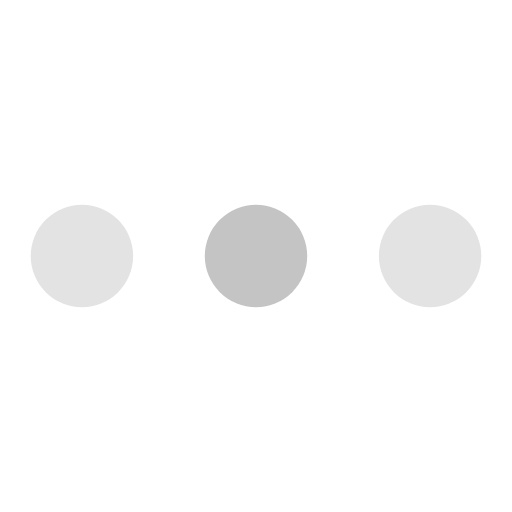
t = 0.00 s
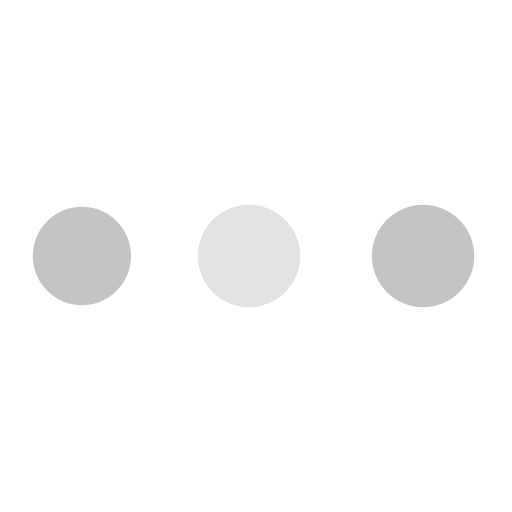
t = 0.96 s
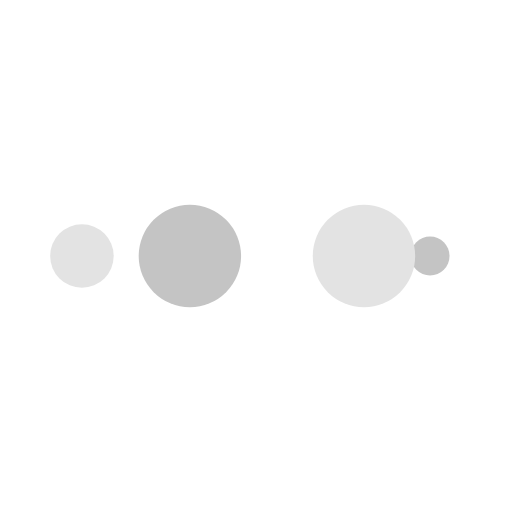
t = 1.59 s
t = 2.55 s: frame unchanged from t = 0.00 s, image omitted
t = 3.51 s: frame unchanged from t = 0.96 s, image omitted
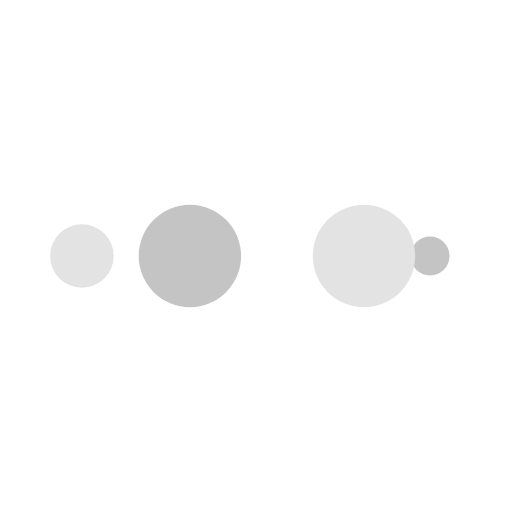
t = 4.14 s

The animated SVG that drew these frames (rendered in a browser with its animation timeline set to each time). Animation: 10 SMIL elements (animate=10); one cycle of 5.10 s, repeats indefinitely.

<svg width="200px"  height="200px"  xmlns="http://www.w3.org/2000/svg" viewBox="0 0 100 100" preserveAspectRatio="xMidYMid" class="lds-ellipsis" style="background: rgba(0, 0, 0, 0) none repeat scroll 0% 0%;"><!--circle(cx="16",cy="50",r="10")--><circle cx="16" cy="50" r="10" fill="#e3e3e3"><animate attributeName="r" values="10;0;0;0;0" keyTimes="0;0.25;0.5;0.75;1" keySplines="0 0.5 0.5 1;0 0.5 0.5 1;0 0.5 0.5 1;0 0.5 0.5 1" calcMode="spline" dur="5.1s" repeatCount="indefinite" begin="0s"></animate><animate attributeName="cx" values="84;84;84;84;84" keyTimes="0;0.25;0.5;0.75;1" keySplines="0 0.5 0.5 1;0 0.5 0.5 1;0 0.5 0.5 1;0 0.5 0.5 1" calcMode="spline" dur="5.1s" repeatCount="indefinite" begin="0s"></animate></circle><circle cx="16" cy="50" r="10" fill="#c4c4c4"><animate attributeName="r" values="0;10;10;10;0" keyTimes="0;0.25;0.5;0.75;1" keySplines="0 0.5 0.5 1;0 0.5 0.5 1;0 0.5 0.5 1;0 0.5 0.5 1" calcMode="spline" dur="5.1s" repeatCount="indefinite" begin="-2.55s"></animate><animate attributeName="cx" values="16;16;50;84;84" keyTimes="0;0.25;0.5;0.75;1" keySplines="0 0.5 0.5 1;0 0.5 0.5 1;0 0.5 0.5 1;0 0.5 0.5 1" calcMode="spline" dur="5.1s" repeatCount="indefinite" begin="-2.55s"></animate></circle><circle cx="16" cy="50" r="10" fill="#e3e3e3"><animate attributeName="r" values="0;10;10;10;0" keyTimes="0;0.25;0.5;0.75;1" keySplines="0 0.5 0.5 1;0 0.5 0.5 1;0 0.5 0.5 1;0 0.5 0.5 1" calcMode="spline" dur="5.1s" repeatCount="indefinite" begin="-1.275s"></animate><animate attributeName="cx" values="16;16;50;84;84" keyTimes="0;0.25;0.5;0.75;1" keySplines="0 0.5 0.5 1;0 0.5 0.5 1;0 0.5 0.5 1;0 0.5 0.5 1" calcMode="spline" dur="5.1s" repeatCount="indefinite" begin="-1.275s"></animate></circle><circle cx="16" cy="50" r="10" fill="#c4c4c4"><animate attributeName="r" values="0;10;10;10;0" keyTimes="0;0.25;0.5;0.75;1" keySplines="0 0.5 0.5 1;0 0.5 0.5 1;0 0.5 0.5 1;0 0.5 0.5 1" calcMode="spline" dur="5.1s" repeatCount="indefinite" begin="0s"></animate><animate attributeName="cx" values="16;16;50;84;84" keyTimes="0;0.25;0.5;0.75;1" keySplines="0 0.5 0.5 1;0 0.5 0.5 1;0 0.5 0.5 1;0 0.5 0.5 1" calcMode="spline" dur="5.1s" repeatCount="indefinite" begin="0s"></animate></circle><circle cx="16" cy="50" r="10" fill="#e3e3e3"><animate attributeName="r" values="0;0;10;10;10" keyTimes="0;0.25;0.5;0.75;1" keySplines="0 0.5 0.5 1;0 0.5 0.5 1;0 0.5 0.5 1;0 0.5 0.5 1" calcMode="spline" dur="5.1s" repeatCount="indefinite" begin="0s"></animate><animate attributeName="cx" values="16;16;16;50;84" keyTimes="0;0.25;0.5;0.75;1" keySplines="0 0.5 0.5 1;0 0.5 0.5 1;0 0.5 0.5 1;0 0.5 0.5 1" calcMode="spline" dur="5.1s" repeatCount="indefinite" begin="0s"></animate></circle></svg>
